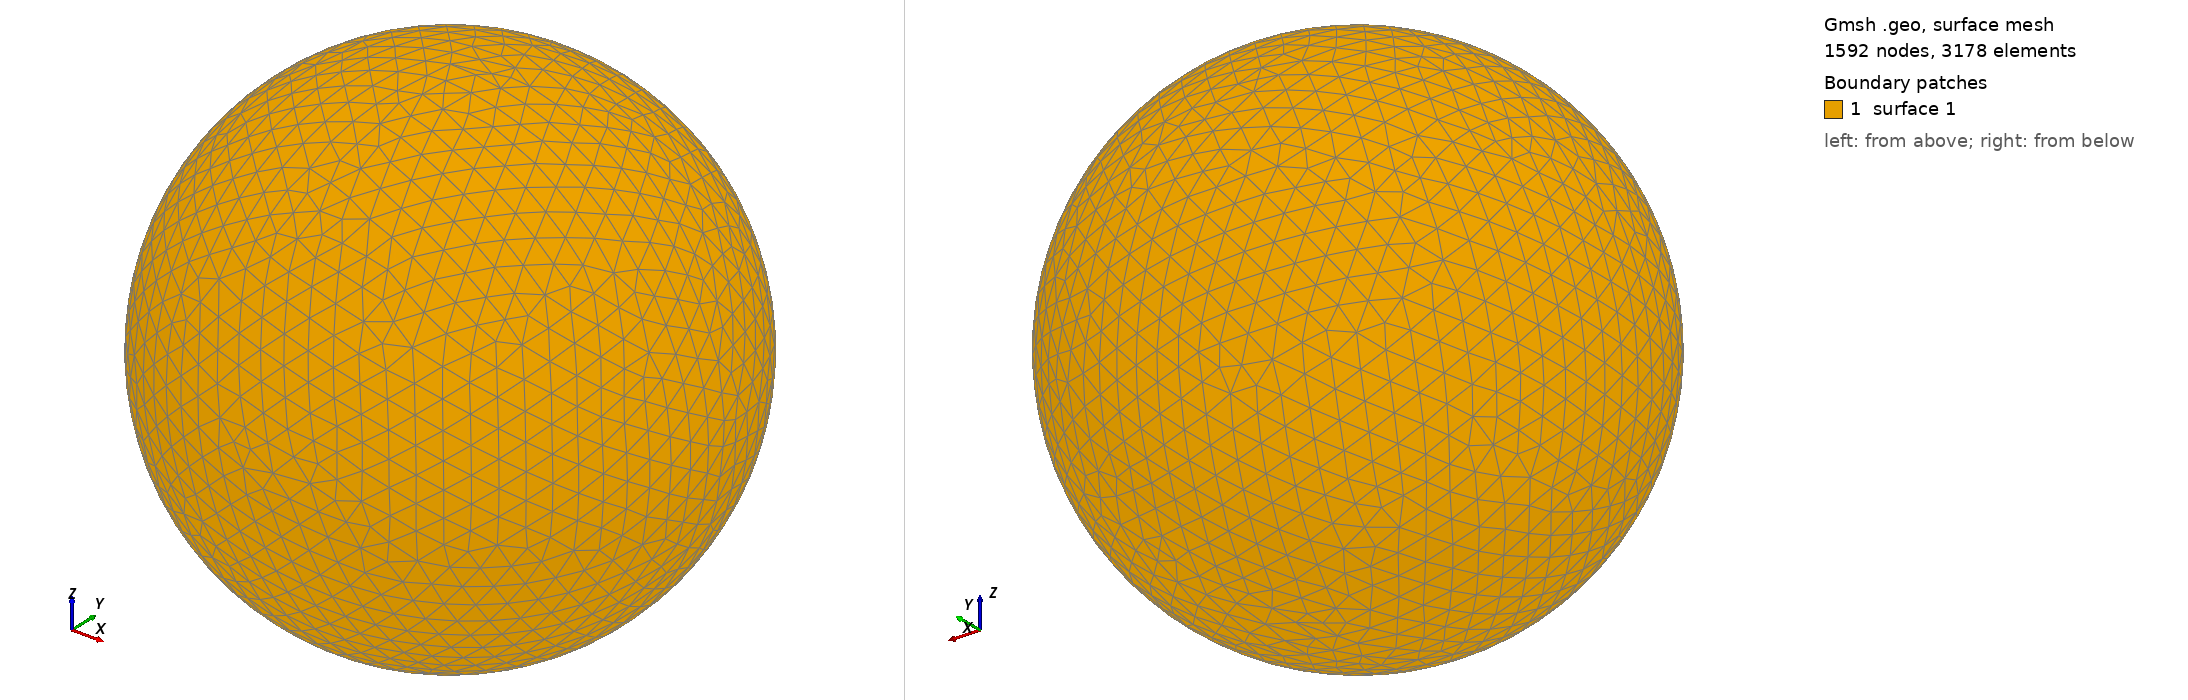

Gmsh geometry script, surface-meshed: 1592 nodes, 3178 surface elements. Boundary patches (legend numbers): 1 surface 1. Left view from above one corner, right view from below the opposite corner. The script declares no physical surfaces, so the legend lists its geometric surfaces. The drawing asked Gmsh for element sizes between 1% and 20% of the model's largest extent; the script's own settings can give other sizes.

=== shot2672.geo (drawn) ===
SetFactory("OpenCASCADE");
Point(1) = {0,0,0,0};
Sphere(1) = {0,0,0,0.70390000};
MeshSize{ PointsOf{ Surface{:}; } } = 0.070390000;
Mesh.ElementOrder=1;
Mesh.Format=39;
